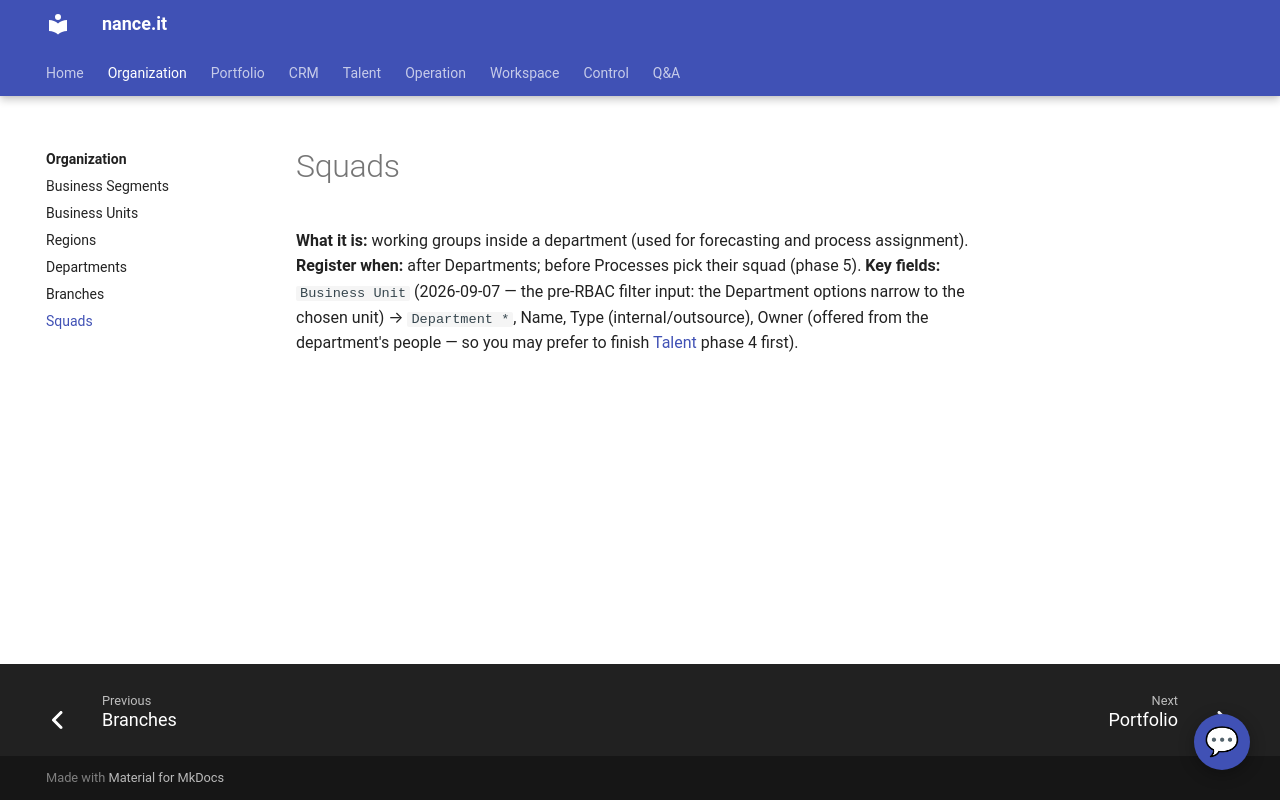

repository: Neun-Design/Nance · page: organization/squads/index.html · generator: mkdocs

---
title: "Squads"
audience: stakeholder
purpose: "Squads — what it is, when to register one, and its key fields"
---

# Squads

**What it is:** working groups inside a department (used for forecasting and process assignment).
**Register when:** after Departments; before Processes pick their squad (phase 5).
**Key fields:** `Business Unit` (2026-09-07 — the pre-RBAC filter input: the Department
options narrow to the chosen unit) → `Department *`, Name, Type (internal/outsource),
Owner (offered from the
department's people — so you may prefer to finish [Talent](../talent/index.md) phase 4 first).
